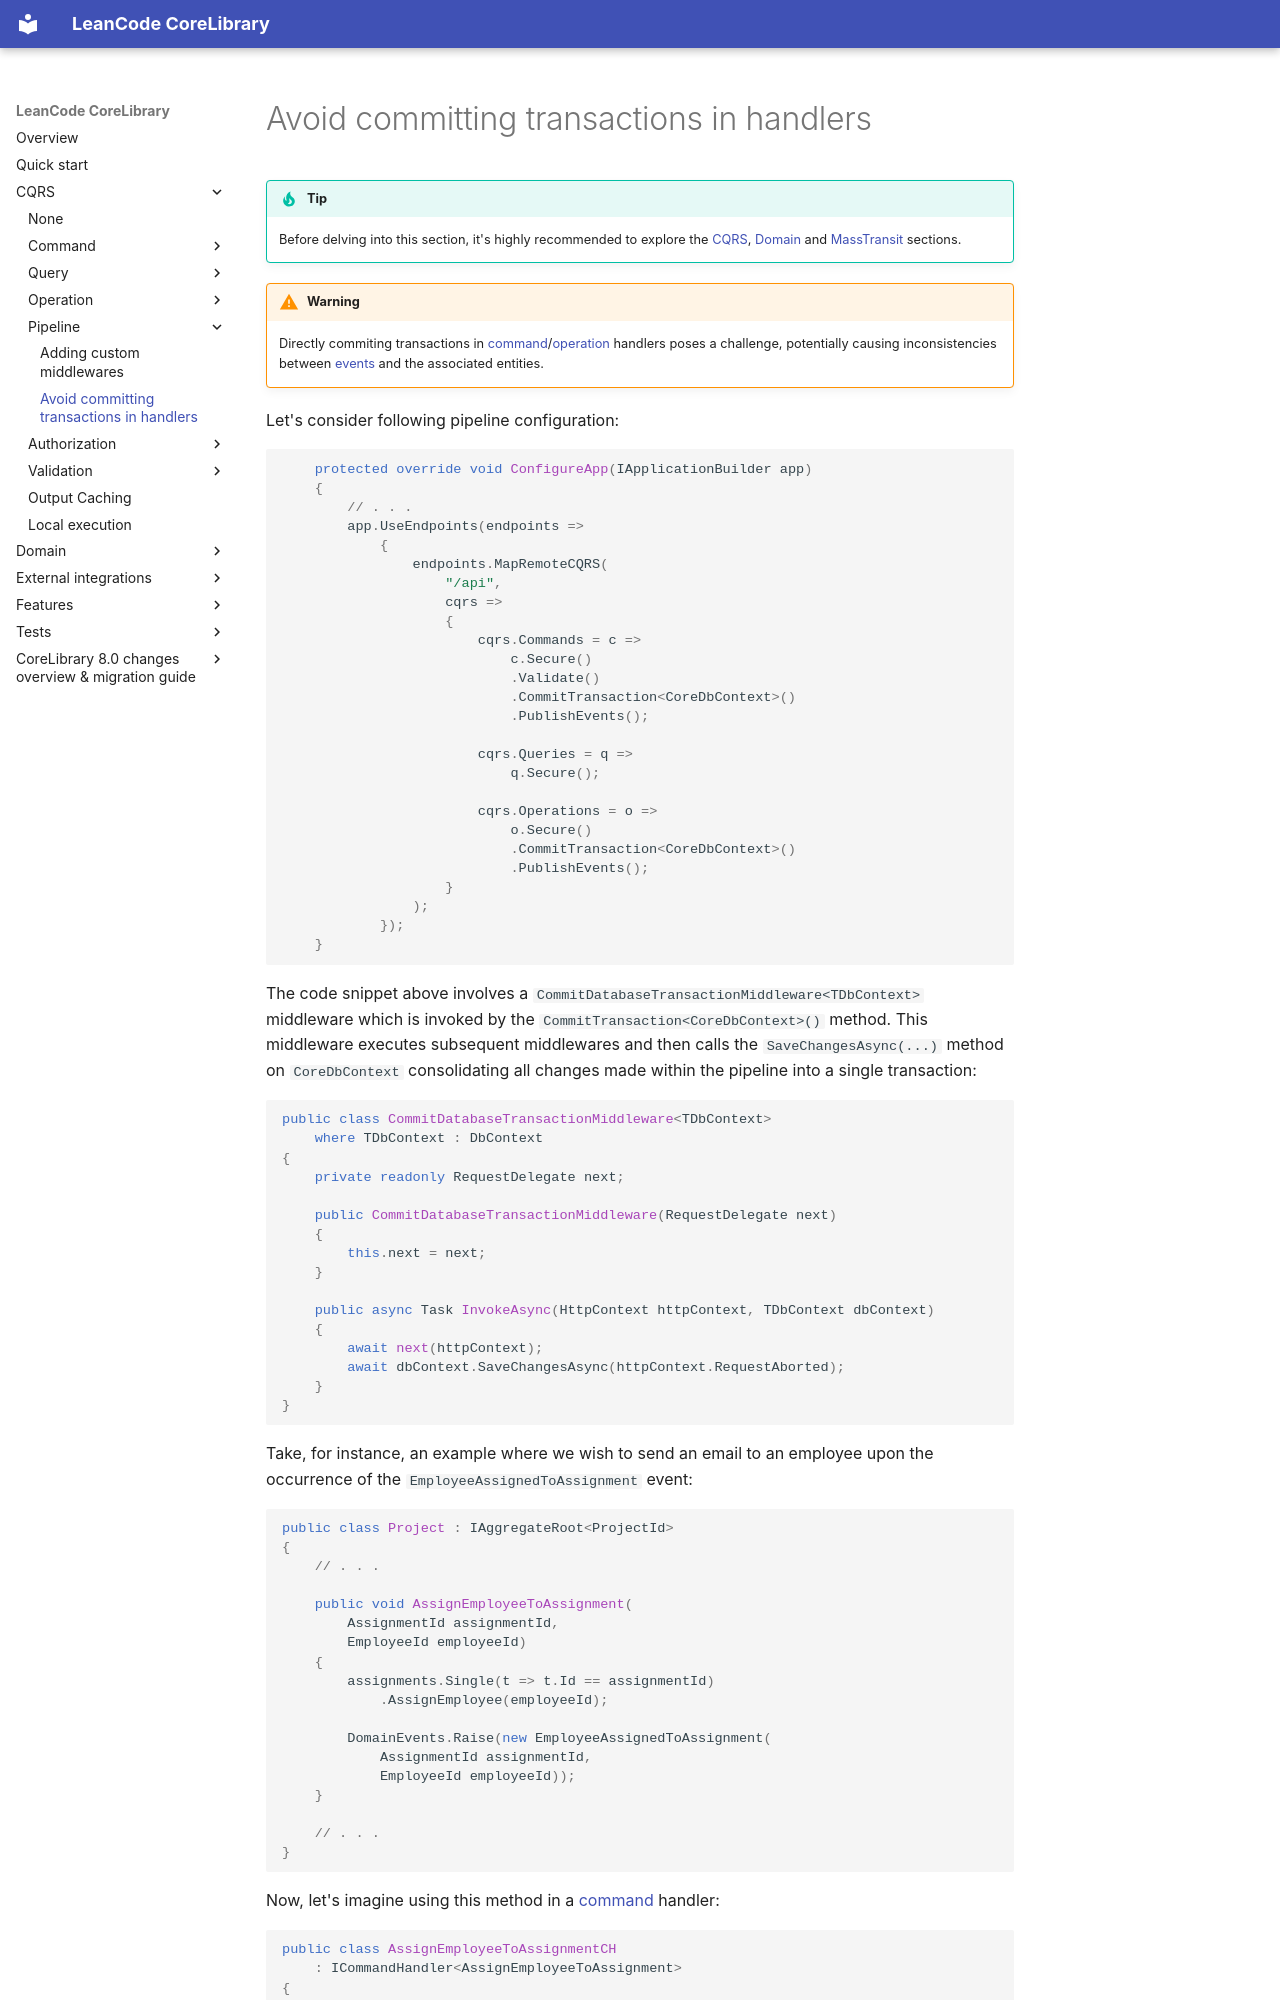

repository: leancodepl/corelibrary · page: cqrs/pipeline/avoid_commiting_transactions_in_handlers/index.html · generator: mkdocs

# Avoid committing transactions in handlers

!!! tip
    Before delving into this section, it's highly recommended to explore the [CQRS], [Domain] and [MassTransit] sections.

!!! warning
    Directly commiting transactions in [command]/[operation] handlers poses a challenge, potentially causing inconsistencies between [events] and the associated entities.

Let's consider following pipeline configuration:

```csharp
    protected override void ConfigureApp(IApplicationBuilder app)
    {
        // . . .
        app.UseEndpoints(endpoints =>
            {
                endpoints.MapRemoteCQRS(
                    "/api",
                    cqrs =>
                    {
                        cqrs.Commands = c =>
                            c.Secure()
                            .Validate()
                            .CommitTransaction<CoreDbContext>()
                            .PublishEvents();

                        cqrs.Queries = q =>
                            q.Secure();

                        cqrs.Operations = o =>
                            o.Secure()
                            .CommitTransaction<CoreDbContext>()
                            .PublishEvents();
                    }
                );
            });
    }
```

The code snippet above involves a `CommitDatabaseTransactionMiddleware<TDbContext>` middleware which is invoked by the `CommitTransaction<CoreDbContext>()` method. This middleware executes subsequent middlewares and then calls the `SaveChangesAsync(...)` method on `CoreDbContext` consolidating all changes made within the pipeline into a single transaction:

```csharp
public class CommitDatabaseTransactionMiddleware<TDbContext>
    where TDbContext : DbContext
{
    private readonly RequestDelegate next;

    public CommitDatabaseTransactionMiddleware(RequestDelegate next)
    {
        this.next = next;
    }

    public async Task InvokeAsync(HttpContext httpContext, TDbContext dbContext)
    {
        await next(httpContext);
        await dbContext.SaveChangesAsync(httpContext.RequestAborted);
    }
}
```

Take, for instance, an example where we wish to send an email to an employee upon the occurrence of the `EmployeeAssignedToAssignment` event:

```csharp
public class Project : IAggregateRoot<ProjectId>
{
    // . . .

    public void AssignEmployeeToAssignment(
        AssignmentId assignmentId,
        EmployeeId employeeId)
    {
        assignments.Single(t => t.Id == assignmentId)
            .AssignEmployee(employeeId);

        DomainEvents.Raise(new EmployeeAssignedToAssignment(
            AssignmentId assignmentId,
            EmployeeId employeeId));
    }

    // . . .
}
```

Now, let's imagine using this method in a [command] handler:

```csharp
public class AssignEmployeeToAssignmentCH
    : ICommandHandler<AssignEmployeeToAssignment>
{
    private readonly IRepository<Project, ProjectId> projects;
    private readonly CoreDbContext dbContext;

    public AssignEmployeeToAssignmentCH(
        IRepository<Project, ProjectId> projects,
        CoreDbContext dbContext)
    {
        this.projects = projects;
        this.dbContext = dbContext;
    }

    public Task ExecuteAsync(HttpContext context, UpdateProjectName command)
    {
        var project = await projects.FindAndEnsureExistsAsync(
            ProjectId.Parse(command.ProjectId),
            context.RequestAborted);
